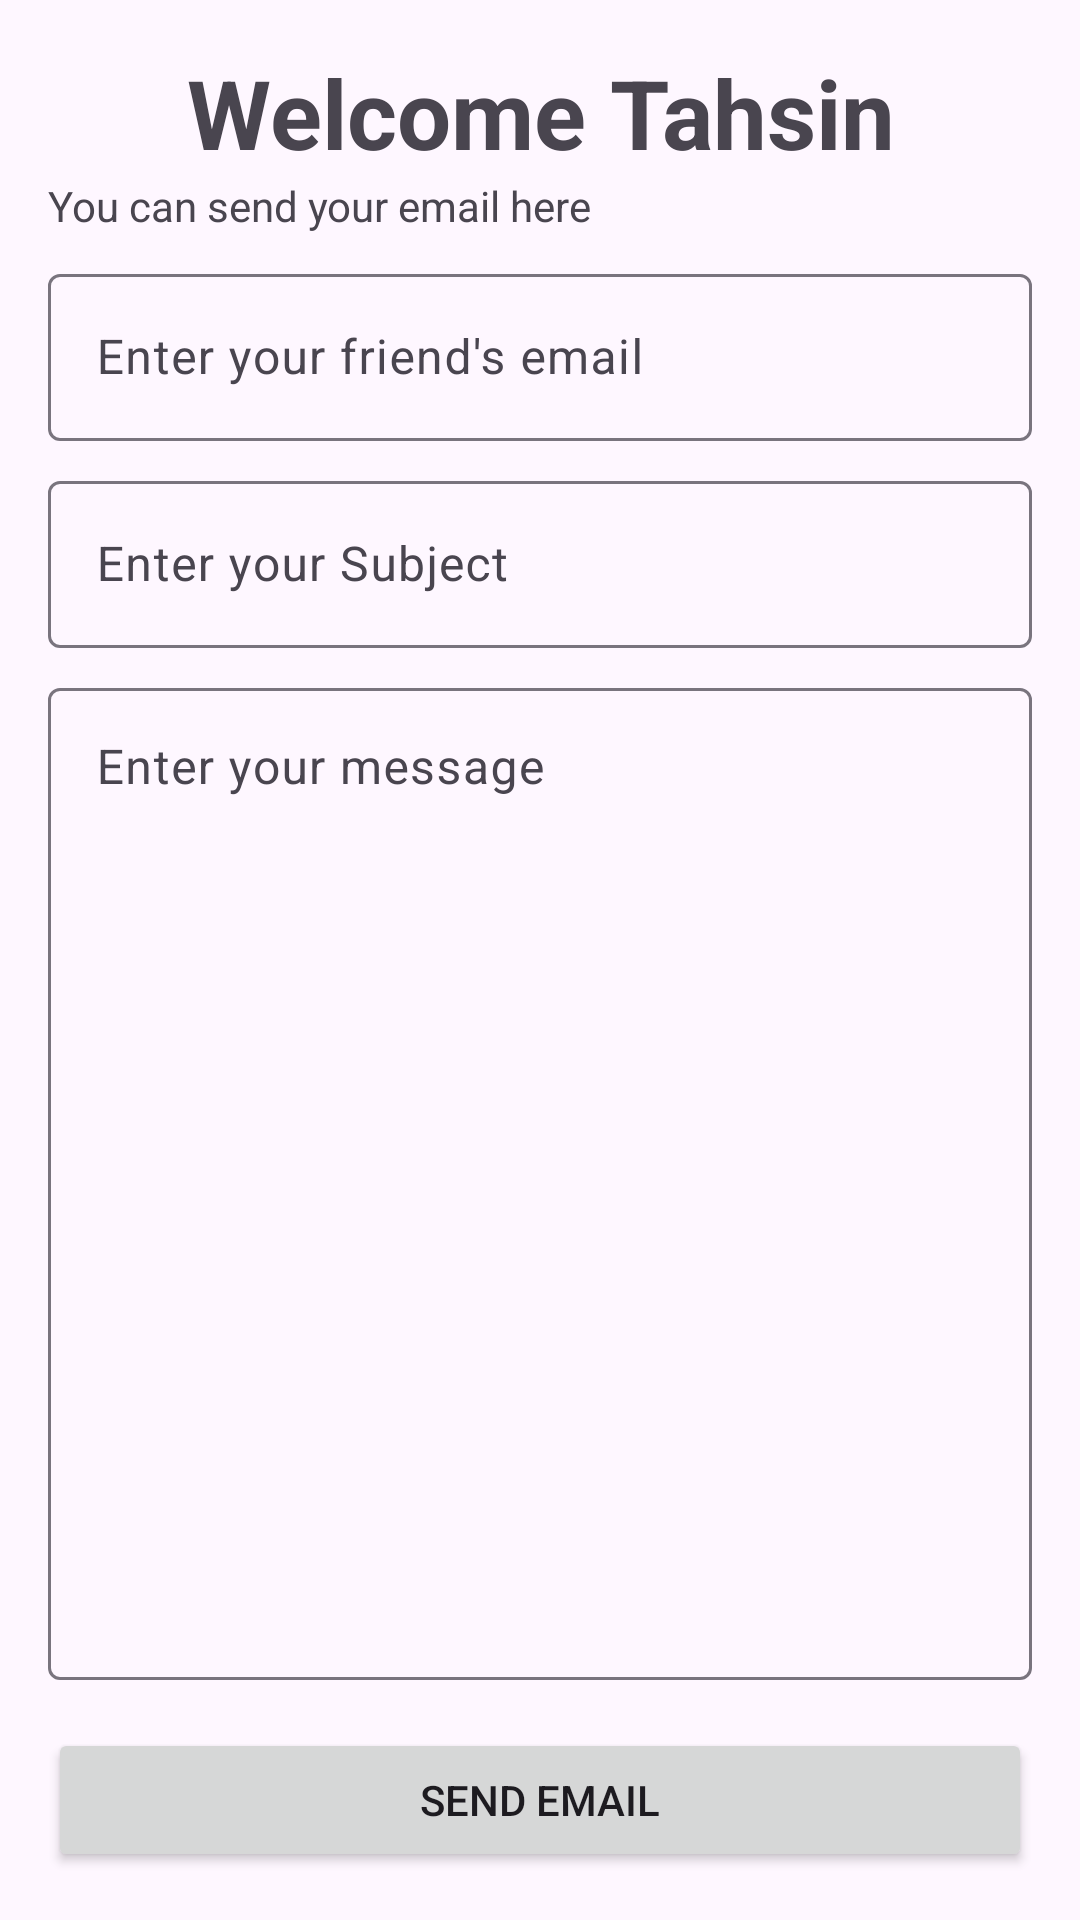

Reconstruct the res/layout file that produces this screen, plus the resources it refers to.
<!-- AndroidManifest.xml: application theme Theme.OpenEmail_App -->
<!-- res/layout/activity_home.xml -->
<?xml version="1.0" encoding="utf-8"?>
<LinearLayout xmlns:android="http://schemas.android.com/apk/res/android"
    xmlns:app="http://schemas.android.com/apk/res-auto"
    xmlns:tools="http://schemas.android.com/tools"
    android:id="@+id/main"
    android:layout_width="match_parent"
    android:layout_height="match_parent"
    android:orientation="vertical"
    tools:context=".MainActivity"
    android:padding="16dp">

    <TextView
        android:id="@+id/tv_greet"
        android:gravity="center"
        android:layout_width="match_parent"
        android:layout_height="wrap_content"
        android:textStyle="bold"
        style="@style/TextAppearance.Material3.HeadlineLarge"
        android:text="Welcome Tahsin"/>

    <TextView
        android:layout_width="match_parent"
        android:layout_height="wrap_content"
        android:text="You can send your email here"/>

    <com.google.android.material.textfield.TextInputLayout
        android:layout_width="match_parent"
        android:layout_height="wrap_content"

        android:layout_marginTop="8dp"
        >
        <com.google.android.material.textfield.TextInputEditText
            android:layout_width="match_parent"
            android:layout_height="wrap_content"
            android:id="@+id/email_et"
            android:hint="Enter your friend's email"/>
    </com.google.android.material.textfield.TextInputLayout>

    <com.google.android.material.textfield.TextInputLayout
        android:layout_width="match_parent"
        android:layout_height="wrap_content"

        android:layout_marginTop="8dp"
        >
        <com.google.android.material.textfield.TextInputEditText
            android:layout_width="match_parent"
            android:layout_height="wrap_content"
            android:id="@+id/subject_et"
            android:hint="Enter your Subject"/>
    </com.google.android.material.textfield.TextInputLayout>

    <com.google.android.material.textfield.TextInputLayout
        android:layout_width="match_parent"
        android:layout_height="wrap_content"

        android:layout_weight="1"
        android:layout_marginTop="8dp"

        >

        <com.google.android.material.textfield.TextInputEditText
            android:layout_width="match_parent"
            android:layout_height="match_parent"
            android:gravity="start"
            android:id="@+id/message_et"
            android:hint="Enter your message"
            />
    </com.google.android.material.textfield.TextInputLayout>

    <Button
        android:layout_width="match_parent"
        android:layout_height="wrap_content"
        android:layout_marginTop="16dp"
        android:id="@+id/btn_send"

        android:text="Send Email"/>




</LinearLayout>
<!-- resources referenced by this layout -->
<resources>
  <style name="Theme.OpenEmail_App" parent="Base.Theme.OpenEmail_App" />
  <style name="Base.Theme.OpenEmail_App" parent="Theme.Material3.DayNight.NoActionBar">
          
          
      </style>
</resources>
